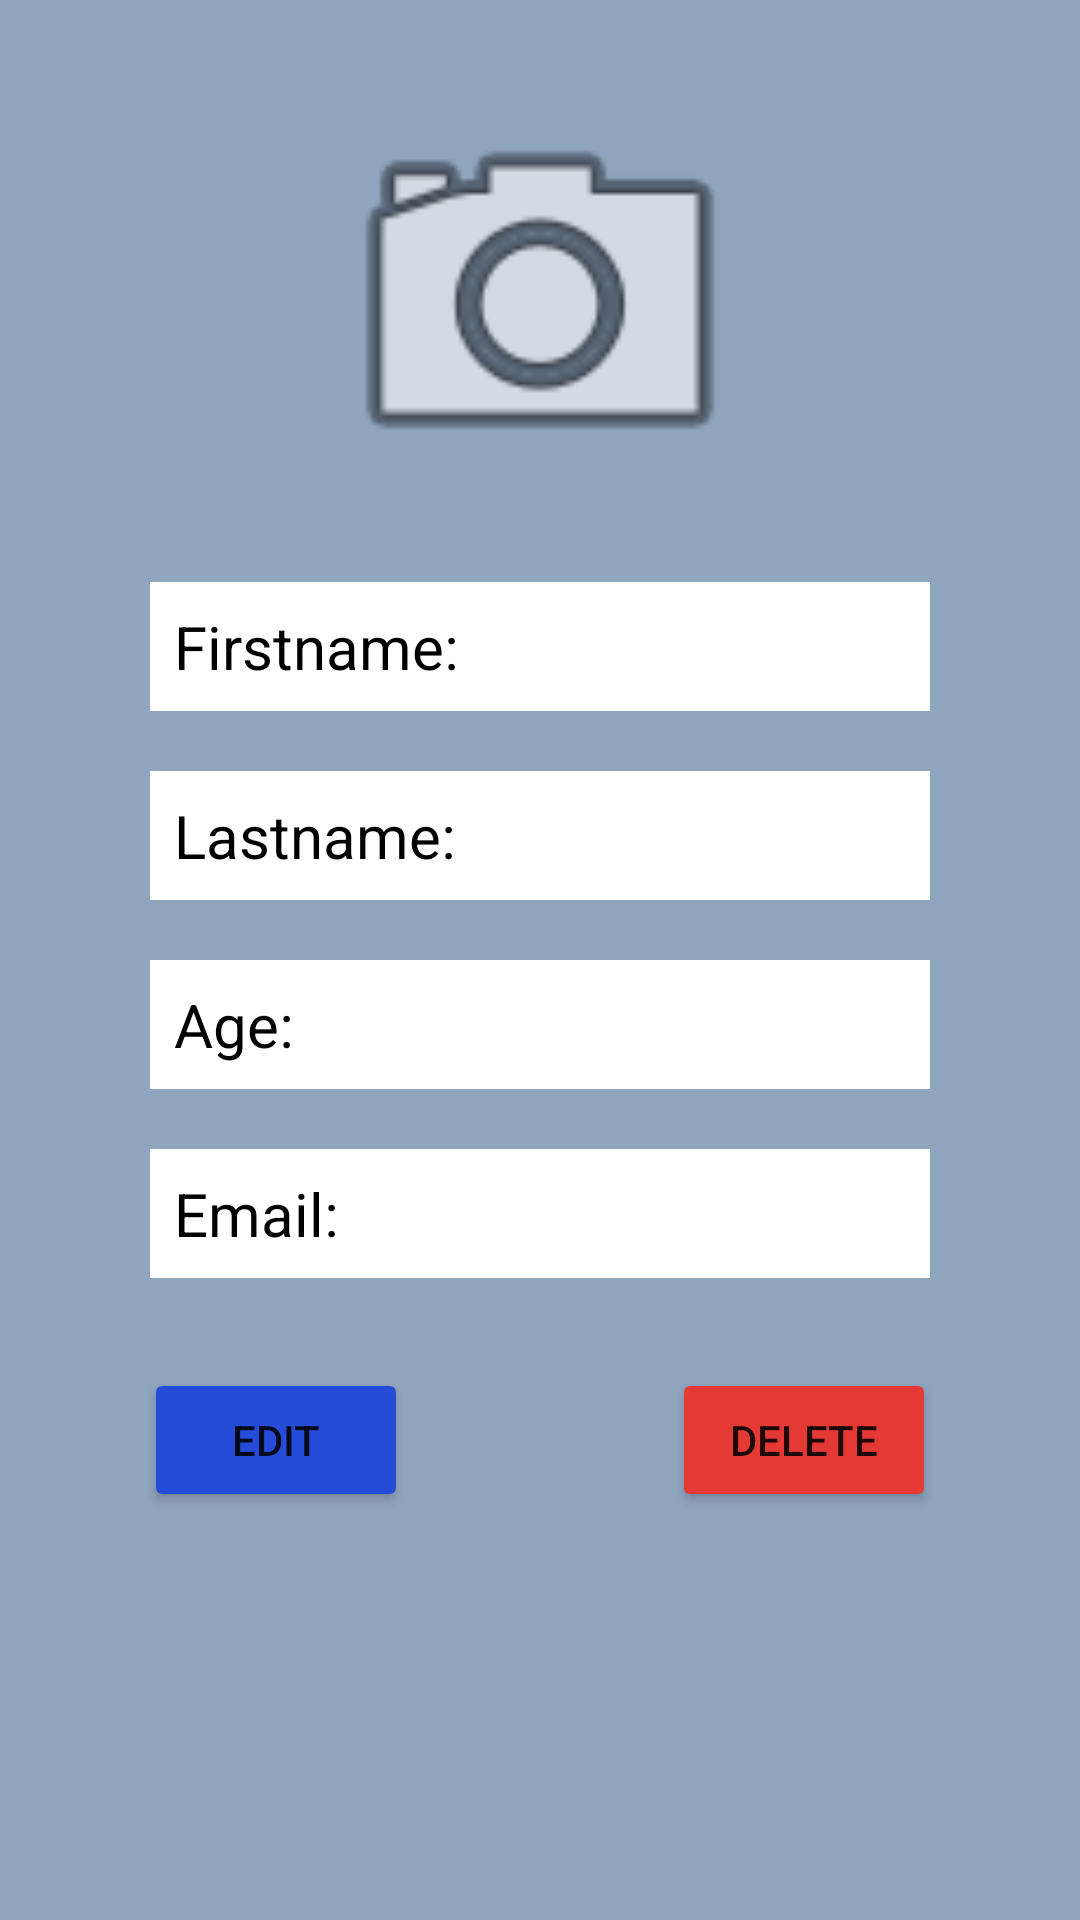

Layout XML and referenced resources for this Android screen:
<!-- AndroidManifest.xml: application theme AppTheme.NoActionBar -->
<!-- res/layout/activity_patient_profile.xml -->
<?xml version="1.0" encoding="utf-8"?>
<androidx.constraintlayout.widget.ConstraintLayout xmlns:android="http://schemas.android.com/apk/res/android"
    xmlns:app="http://schemas.android.com/apk/res-auto"
    xmlns:tools="http://schemas.android.com/tools"
    android:layout_width="match_parent"
    android:layout_height="match_parent"
    android:background="#8FA4BD"
    tools:context=".patient.PatientProfileActivity">

    <ImageView
        android:id="@+id/imgPatientProfilePicture"
        android:layout_width="150dp"
        android:layout_height="150dp"
        android:layout_marginTop="24dp"
        android:src="@android:drawable/ic_menu_camera"
        app:layout_constraintEnd_toEndOf="parent"
        app:layout_constraintStart_toStartOf="parent"
        app:layout_constraintTop_toTopOf="parent" />

    <TextView
        android:id="@+id/txtPName"
        android:layout_width="0dp"
        android:layout_height="wrap_content"
        android:layout_marginStart="50dp"
        android:layout_marginTop="20dp"
        android:layout_marginEnd="50dp"
        android:background="#FFFFFF"
        android:padding="8dp"
        android:text="Firstname: "
        android:textAlignment="viewStart"
        android:textColor="#000000"
        android:textSize="20sp"
        app:layout_constraintEnd_toEndOf="parent"
        app:layout_constraintStart_toStartOf="parent"
        app:layout_constraintTop_toBottomOf="@id/imgPatientProfilePicture" />

    <TextView
        android:id="@+id/txtPSurname"
        android:layout_width="0dp"
        android:layout_height="wrap_content"
        android:layout_marginStart="50dp"
        android:layout_marginTop="20dp"
        android:layout_marginEnd="50dp"
        android:background="#FFFFFF"
        android:padding="8dp"
        android:text="Lastname: "
        android:textAlignment="viewStart"
        android:textColor="#000000"
        android:textSize="20sp"
        app:layout_constraintEnd_toEndOf="parent"
        app:layout_constraintStart_toStartOf="parent"
        app:layout_constraintTop_toBottomOf="@+id/txtPName" />

    <TextView
        android:id="@+id/txtPAge"
        android:layout_width="0dp"
        android:layout_height="wrap_content"
        android:layout_marginStart="50dp"
        android:layout_marginTop="20dp"
        android:layout_marginEnd="50dp"
        android:background="#FFFFFF"
        android:padding="8dp"
        android:text="Age: "
        android:textAlignment="viewStart"
        android:textColor="#000000"
        android:textSize="20sp"
        app:layout_constraintEnd_toEndOf="parent"
        app:layout_constraintStart_toStartOf="parent"
        app:layout_constraintTop_toBottomOf="@+id/txtPSurname" />

    <TextView
        android:id="@+id/txtPEmail"
        android:layout_width="0dp"
        android:layout_height="wrap_content"
        android:layout_marginStart="50dp"
        android:layout_marginTop="20dp"
        android:layout_marginEnd="50dp"
        android:background="#FFFFFF"
        android:padding="8dp"
        android:text="Email: "
        android:textAlignment="viewStart"
        android:textColor="#000000"
        android:textSize="20sp"
        app:layout_constraintEnd_toEndOf="parent"
        app:layout_constraintStart_toStartOf="parent"
        app:layout_constraintTop_toBottomOf="@+id/txtPAge" />

    <Button
        android:id="@+id/btnDeleteAccount"
        android:layout_width="wrap_content"
        android:layout_height="wrap_content"
        android:layout_marginTop="30dp"
        android:layout_marginEnd="48dp"
        android:backgroundTint="#E53935"
        android:text="Delete"

        app:layout_constraintEnd_toEndOf="parent"
        app:layout_constraintTop_toBottomOf="@+id/txtPEmail" />

    <Button
        android:id="@+id/btnEditProfile"
        android:layout_width="wrap_content"
        android:layout_height="wrap_content"
        android:layout_marginStart="48dp"
        android:layout_marginTop="30dp"
        android:backgroundTint="#254CD8"
        android:text="Edit"
        app:layout_constraintStart_toStartOf="parent"
        app:layout_constraintTop_toBottomOf="@+id/txtPEmail" />
</androidx.constraintlayout.widget.ConstraintLayout>
<!-- resources referenced by this layout -->
<resources>
  <style name="AppTheme.NoActionBar">
          <item name="windowActionBar">false</item>
          <item name="windowNoTitle">true</item>
          <item name="colorPrimary">@color/blue</item>
          <item name="colorPrimaryVariant">@color/blue</item>
          <item name="android:statusBarColor">@color/blue</item>
      </style>
  <color name="blue">#FF59b5df</color>
</resources>
